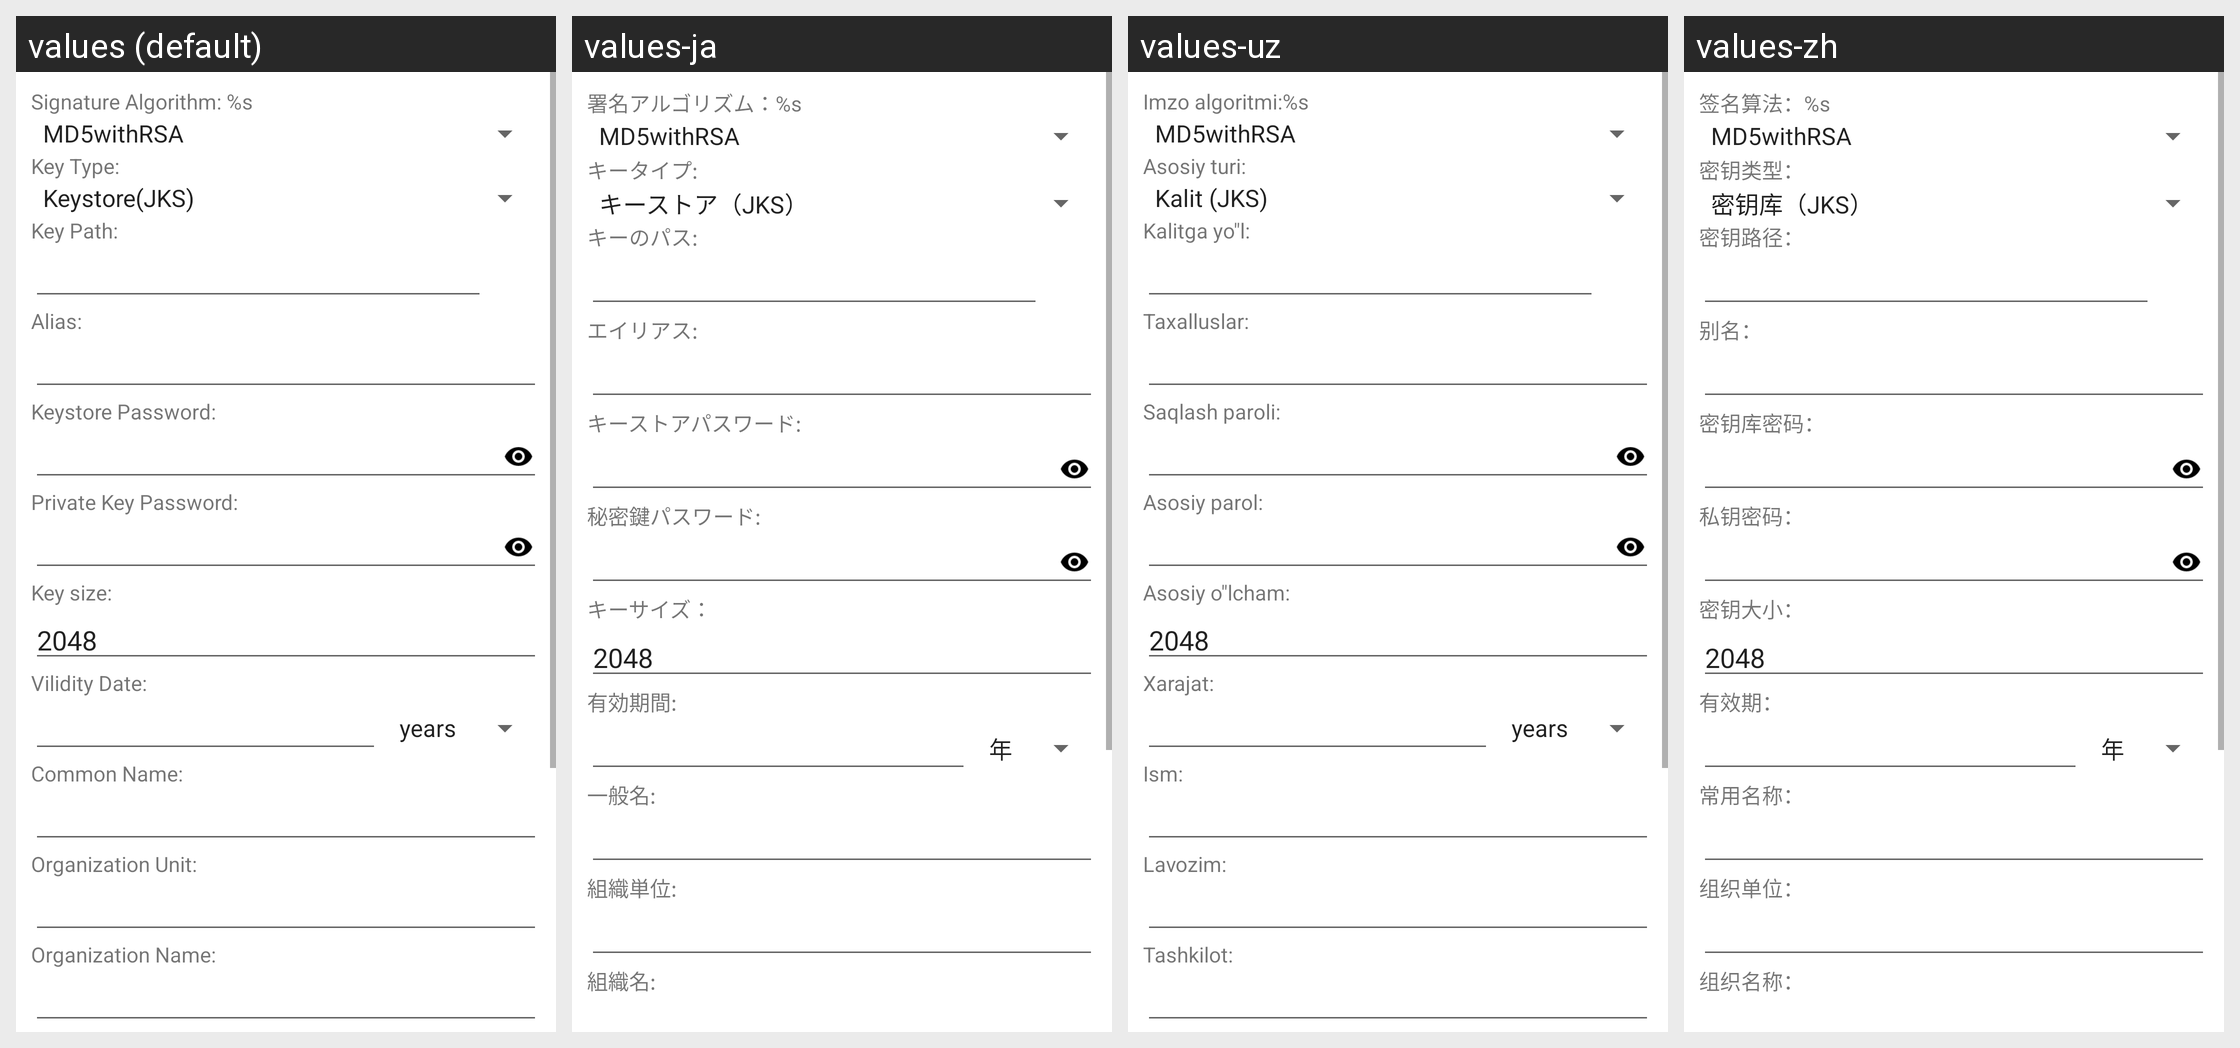

The same Android screen rendered under several of its app's locales, left to right. List the strings drawn on it with the default value and each locale's translation.
Android screen res/layout/genkey.xml rendered under 4 locales, left to right: values (default), values-ja, values-uz, values-zh. Device: Nexus 5 (rendered at 1080×1920; each locale shown at half size, 540×960, under a caption strip naming it); theme Theme.MaterialComponents.DayNight.NoActionBar.
Other locales in the repository, not shown: values-ar, values-bg, values-cs, values-de, values-el, values-es, values-fa, values-fr, values-he, values-hu, values-in, values-it, values-iw, values-ko, values-lt, values-my, values-pl, values-pt, values-ro, values-ru, values-sq, values-tr, values-uk, values-vi.
Strings drawn on this screen, with the default value and each locale's value (text and hints the layout hard-codes, and strings that could not be matched under every locale, appear in the picture but are not listed):

sign_algorithm
  values: Signature Algorithm: %s
  values-ja: 署名アルゴリズム：%s
  values-uz: Imzo algoritmi:%s
  values-zh: 签名算法：%s

key_type
  values: Key Type:
  values-ja: キータイプ:
  values-uz: Asosiy turi:
  values-zh: 密钥类型：

key_path
  values: Key Path:
  values-ja: キーのパス:
  values-uz: Kalitga yo"l:
  values-zh: 密钥路径：

key_alias
  values: Alias:
  values-ja: エイリアス:
  values-uz: Taxalluslar:
  values-zh: 别名：

store_pass
  values: Keystore Password:
  values-ja: キーストアパスワード:
  values-uz: Saqlash paroli:
  values-zh: 密钥库密码：

key_pass
  values: Private Key Password:
  values-ja: 秘密鍵パスワード:
  values-uz: Asosiy parol:
  values-zh: 私钥密码：

key_size
  values: Key size:
  values-ja: キーサイズ：
  values-uz: Asosiy o"lcham:
  values-zh: 密钥大小：

date
  values: Vilidity Date:
  values-ja: 有効期間:
  values-uz: Xarajat:
  values-zh: 有效期：

common_name
  values: Common Name:
  values-ja: 一般名:
  values-uz: Ism:
  values-zh: 常用名称：

organization_unit
  values: Organization Unit:
  values-ja: 組織単位:
  values-uz: Lavozim:
  values-zh: 组织单位：

organization_name
  values: Organization Name:
  values-ja: 組織名:
  values-uz: Tashkilot:
  values-zh: 组织名称：
